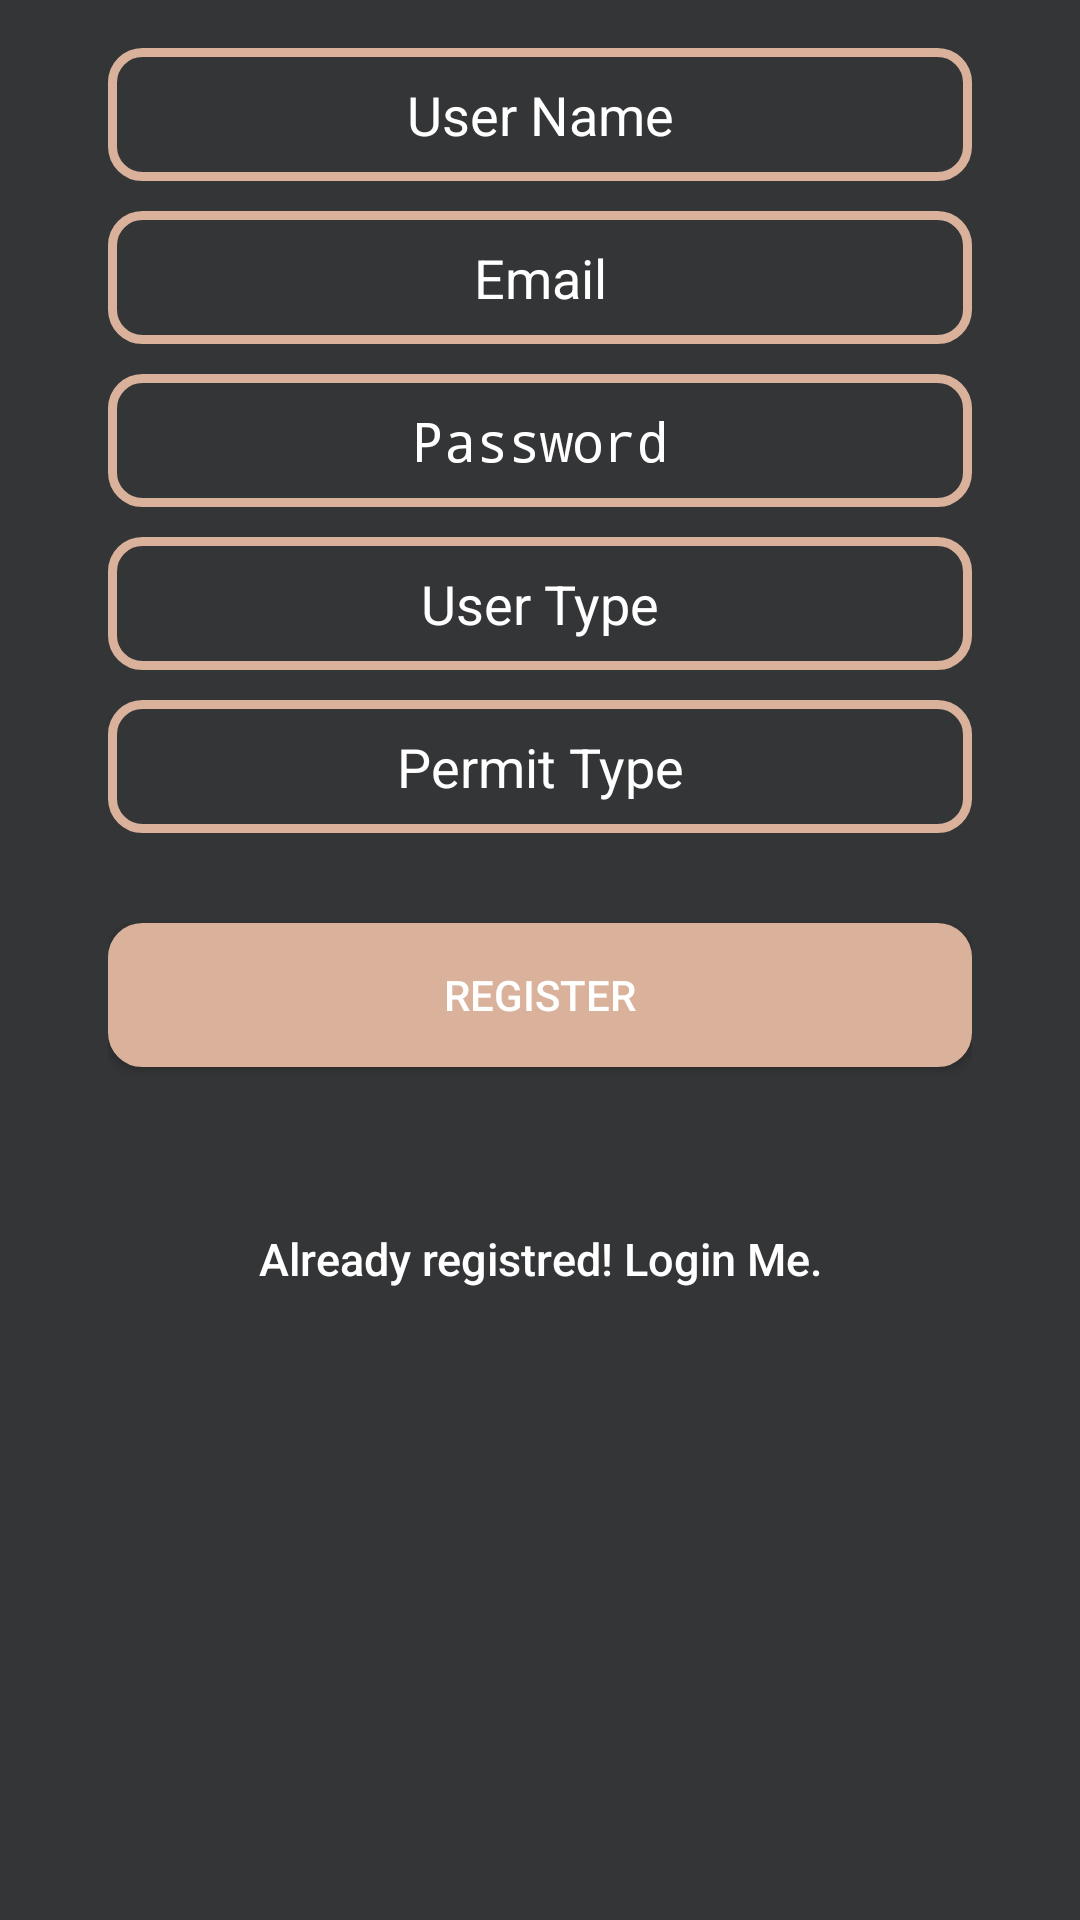

Produce the Android XML layout that renders to this screen, including the resource entries it uses.
<!-- AndroidManifest.xml: application theme AppTheme -->
<!-- res/layout/activity_register.xml -->
<?xml version="1.0" encoding="utf-8"?>
<RelativeLayout xmlns:android="http://schemas.android.com/apk/res/android"
    xmlns:tools="http://schemas.android.com/tools"
    android:id="@+id/activity_register"
    android:layout_width="match_parent"
    android:layout_height="match_parent"
    android:paddingBottom="@dimen/activity_vertical_margin"
    android:paddingLeft="@dimen/activity_horizontal_margin"
    android:paddingRight="@dimen/activity_horizontal_margin"
    android:paddingTop="@dimen/activity_vertical_margin"
    android:background="@color/blackbg"
    tools:context="com.example.vishal.lots.Register">

    <LinearLayout
        android:layout_width="fill_parent"
        android:layout_height="wrap_content"
        android:layout_gravity="center"
        android:orientation="vertical"
        android:paddingLeft="20dp"
        android:paddingRight="20dp" >

        <EditText
            android:id="@+id/usernameText"
            android:layout_width="fill_parent"
            android:layout_height="wrap_content"
            android:layout_marginBottom="10dp"
            android:hint="User Name"
            android:inputType="textCapWords"
            android:padding="10dp"
            style="@style/edittextstyle"
            android:maxLines="1" />

        <EditText
            android:id="@+id/emailText"
            android:layout_width="fill_parent"
            android:layout_height="wrap_content"
            android:layout_marginBottom="10dp"
            android:hint="Email"
            android:inputType="textCapWords"
            style="@style/edittextstyle"
            android:padding="10dp"
            android:maxLines="1" />

        <EditText
            android:id="@+id/passwordText"
            android:layout_width="fill_parent"
            android:layout_height="wrap_content"
            android:layout_marginBottom="10dp"
            android:hint="Password"
            android:inputType="textPassword"
            style="@style/edittextstyle"
            android:padding="10dp"
            android:maxLines="1"
            />

        <EditText
            android:id="@+id/userType"
            android:layout_width="fill_parent"
            android:layout_height="wrap_content"
            android:layout_marginBottom="10dp"
            android:hint="User Type"
            android:inputType="text"
            style="@style/edittextstyle"
            android:padding="10dp"
            android:maxLines="1" />

        <EditText
            android:id="@+id/permitZoneText"
            android:layout_width="fill_parent"
            android:layout_height="wrap_content"
            android:layout_marginBottom="10dp"
            android:hint="Permit Type"
            android:inputType="text"
            android:padding="10dp"
            style="@style/edittextstyle"
            android:maxLines="1" />


        <Button
            android:id="@+id/registerButton"
            android:layout_width="fill_parent"
            android:layout_height="wrap_content"
            android:layout_marginTop="20dip"
            android:background="@drawable/roundedbg_brown"
            android:textColor="@android:color/white"
            android:text="Register" />

        <Button
            android:id="@+id/link_to_login"
            android:layout_width="fill_parent"
            android:layout_height="wrap_content"
            android:layout_marginTop="40dip"
            android:background="@null"
            android:textColor="@android:color/white"
            android:text="Already registred! Login Me."
            android:textAllCaps="false"
            android:textSize="15dp" />

    </LinearLayout>

</RelativeLayout>
<!-- resources referenced by this layout -->
<resources>
  <color name="blackbg">#343537</color>
  <dimen name="activity_horizontal_margin">16dp</dimen>
  <dimen name="activity_vertical_margin">16dp</dimen>
  <!-- drawable roundedbg (drawable) -->
  <?xml version="1.0" encoding="UTF-8"?>
  <shape xmlns:android="http://schemas.android.com/apk/res/android">
      <solid android:color="@color/blackbg"/>
      <stroke android:width="3dip" android:color="@color/outlineBrown" />
      <corners android:radius="10dip"/>
      <padding android:left="0dip" android:top="0dip" android:right="0dip" android:bottom="0dip" />
  </shape>
  <!-- drawable roundedbg_brown (drawable) -->
  <?xml version="1.0" encoding="UTF-8"?>
  <shape xmlns:android="http://schemas.android.com/apk/res/android">
      <solid android:color="@color/outlineBrown"/>
      <stroke android:width="3dip" android:color="@color/outlineBrown" />
      <corners android:radius="10dip"/>
      <padding android:left="0dip" android:top="0dip" android:right="0dip" android:bottom="0dip" />
  </shape>
  <style name="edittextstyle">
      <item name="android:gravity">center</item>
      <item name="android:textColorHint">@android:color/white</item>
      <item name="android:inputType">textCapWords</item>
      <item name="android:padding">10dp</item>
      <item name="android:textColor">@android:color/white</item>
      <item name="android:background">@drawable/roundedbg</item>
  
  </style>
  <style name="AppTheme" parent="Theme.AppCompat.Light.DarkActionBar">
          
          <item name="colorPrimary">@color/colorPrimary</item>
          <item name="colorPrimaryDark">@color/colorPrimaryDark</item>
          <item name="colorAccent">@color/colorAccent</item>
      </style>
  <color name="outlineBrown">#dab29b</color>
  <color name="colorPrimary">#343537</color>
  <color name="colorPrimaryDark">#000</color>
  <color name="colorAccent">#97cee1</color>
</resources>
